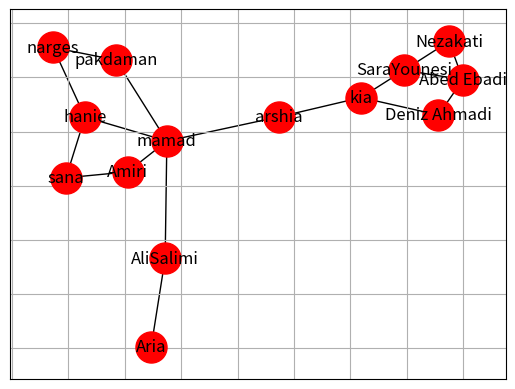
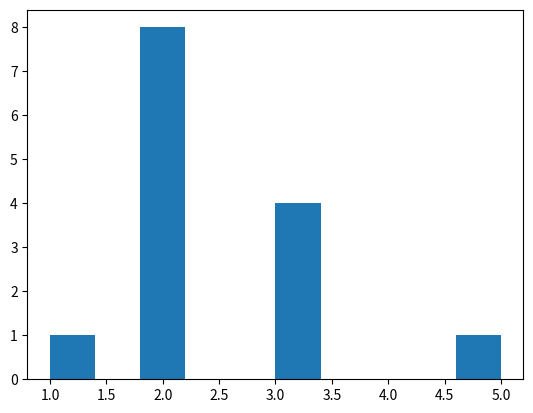

Write Python code to recreate these figures, in order. (Note: this script raises an exception after producing the figures.)
import networkx as nx
import networkx
import matplotlib.pyplot as plt
import pylab as plt

G = nx.Graph()
G.add_edges_from([('SaraYounesi', 'Abed Ebadi',{'weight': 100}), ('SaraYounesi', 'Nezakati',{'weight': 200}), ('Nezakati', 'Abed Ebadi',{'weight': 300}), ('Deniz Ahmadi', 'Abed Ebadi',{'weight': 300}), ('Deniz Ahmadi', 'kia',{'weight': 100}),
                 ('mamad', 'arshia',{'weight': 100}), ('SaraYounesi', 'kia',{'weight': 400}), ('AliSalimi', 'mamad'  ,{'weight': 100}), ('kia', 'arshia',{'weight': 200}), ('AliSalimi', 'Aria',{'weight': 100}) ,('mamad', 'Amiri',{'weight': 300}) ,('mamad', 'pakdaman',{'weight': 100}),('mamad', 'hanie',{'weight': 100}),('hanie', 'narges',{'weight': 100}) ,('narges', 'pakdaman',{'weight': 100}),('hanie', 'sana',{'weight': 100}) ,('Amiri', 'sana',{'weight': 100})])

plt.figure() 
plt.grid(True)


pos = nx.spring_layout(G)

nx.draw_networkx_nodes(G, pos, node_size=500, node_color='red')
nx.draw_networkx_edges(G, pos, edgelist=G.edges(), edge_color='black')
nx.draw_networkx_labels(G, pos)
plt.show()


def plot_degree_dist(G):
    degrees = [G.degree(n) for n in G.nodes()]
    plt.hist(degrees)
    plt.show()


plot_degree_dist(G)


print("--------------------------------------------------------------------------------------------------------------")
print("2.View Of network IUST Student")
print("--------------------------------------------------------------------------------------------------------------")
print(G)
print('1.Number of nodes', len(G.nodes))
print('2.Number of edges', len(G.edges))
print('3.Average degree', sum(dict(G.degree).values()) / len(G.nodes))
print('Density of graph', ((len(G.edges) / (len(G.nodes) * (len(G.nodes) - 1)))))
print('Clustering coefficient 1', nx.clustering(G))
print('Clustering coefficient 2', list(nx.triangles(G, (0, 1)).values()))
print('Diametr',  max([max(j.values())
      for (i, j) in nx.shortest_path_length(G)]))
print('Avrage shortest path', (nx.average_shortest_path_length(G)))
print('Assortativity (Degree Correlation) ',
      nx.degree_assortativity_coefficient(G))
print('Find top 5 nodes based on 3 different centrality measures ',
      nx.degree_centrality(G))
print('Network Centralization', nx.eigenvector_centrality(G))
print("--------------------------------------------------------------------------------------------------------------")
print("--------------------------------------------------------------------------------------------------------------")
